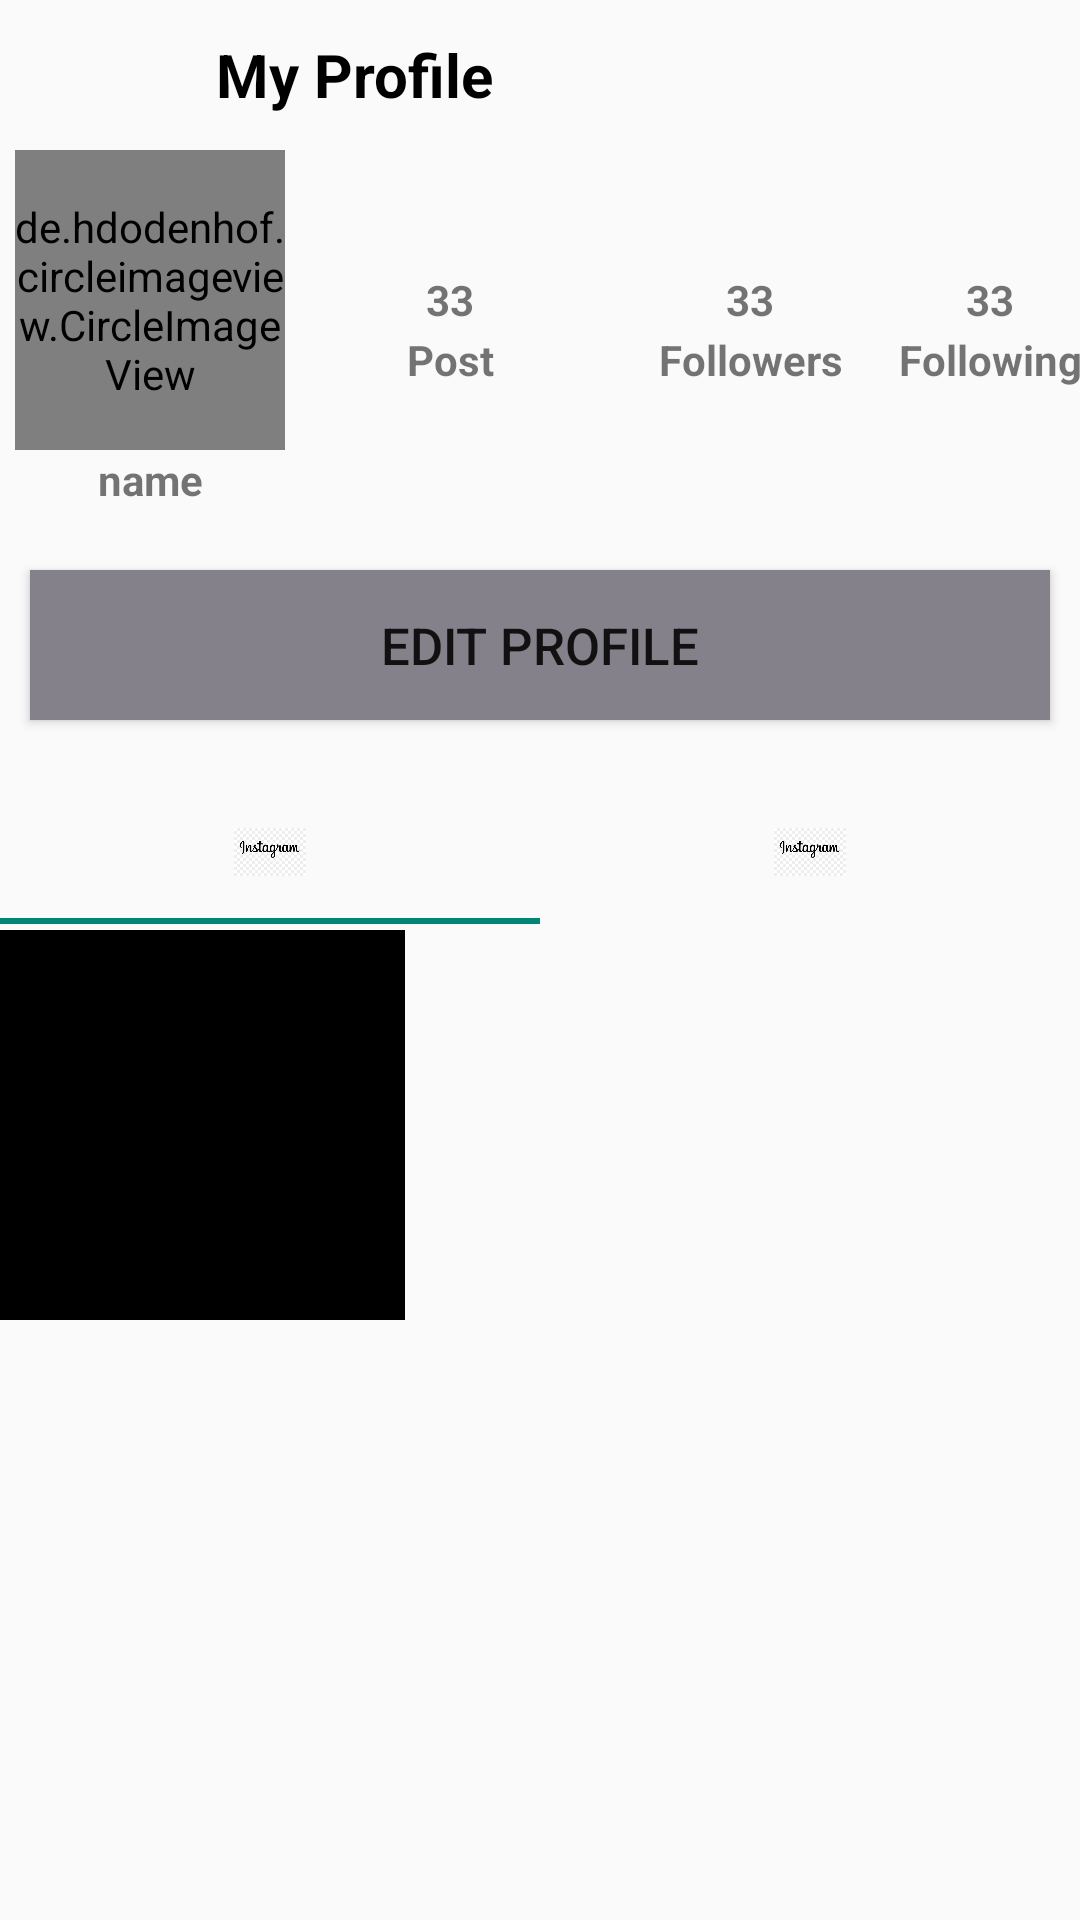

Reconstruct the res/layout file that produces this screen, plus the resources it refers to.
<!-- AndroidManifest.xml: application theme Theme.SNS_App -->
<!-- res/layout/activity_my_page.xml -->
<?xml version="1.0" encoding="utf-8"?>
<androidx.constraintlayout.widget.ConstraintLayout
    xmlns:android="http://schemas.android.com/apk/res/android"
    xmlns:app="http://schemas.android.com/apk/res-auto"
    xmlns:tools="http://schemas.android.com/tools"
    android:layout_width="match_parent"
    android:layout_height="match_parent"
    tools:context=".MyPageActivity">

    <LinearLayout
        android:layout_width="match_parent"
        android:layout_height="50dp">

        <ImageView
            android:layout_width="match_parent"
            android:layout_height="match_parent"
            android:layout_weight="4"
            android:src="@drawable/back"></ImageView>

        <TextView
            android:layout_width="match_parent"
            android:layout_height="match_parent"
            android:layout_weight="1"
            android:gravity="start|center"
            android:text="@string/My_profile"
            android:textSize="20dp"
            android:textStyle="bold"
            android:textColor="@color/black">
        </TextView>

    </LinearLayout>

    <ScrollView
        android:layout_width="match_parent"
        android:layout_height="match_parent"
        android:layout_marginTop="50dp">

        <LinearLayout
            android:layout_width="match_parent"
            android:layout_height="match_parent"
            android:orientation="vertical">

            <RelativeLayout
                android:layout_width="match_parent"
                android:layout_height="120dp">

                <LinearLayout
                    android:id="@+id/my_profile"
                    android:layout_width="100dp"
                    android:layout_height="120dp"
                    android:orientation="vertical">


                    <de.hdodenhof.circleimageview.CircleImageView
                        android:id="@+id/img_profile"
                        android:layout_width="90dp"
                        android:layout_height="100dp"
                        android:layout_gravity="center"
                        android:background="@android:color/transparent"
                        app:civ_border_overlay="true"
                        app:civ_border_width="1dp"
                        app:civ_border_color="#000000"
                        android:src="@drawable/profile_image"/>
                    <TextView
                        android:id="@+id/tv_name"
                        android:layout_width="100dp"
                        android:layout_height="20dp"
                        android:gravity="center"
                        android:text="name"
                        android:textStyle="bold">
                    </TextView>
                </LinearLayout>

                <LinearLayout
                    android:id="@+id/tv_post_num"
                    android:layout_width="100dp"
                    android:layout_height="120dp"
                    android:layout_toRightOf="@id/my_profile"
                    android:gravity="center"
                    android:orientation="vertical">
                    <TextView
                        android:layout_width="100dp"
                        android:layout_height="20dp"
                        android:gravity="center"
                        android:text="33"
                        android:textStyle="bold"
                        android:src="@drawable/instagram_logo">
                    </TextView>
                    <TextView
                        android:layout_width="100dp"
                        android:layout_height="20dp"
                        android:gravity="center"
                        android:textStyle="bold"
                        android:text="@string/My_post_num">
                    </TextView>
                </LinearLayout>

                <LinearLayout
                    android:id="@+id/tv_follower"
                    android:layout_width="100dp"
                    android:layout_height="120dp"
                    android:layout_toRightOf="@id/tv_post_num"
                    android:gravity="center"
                    android:orientation="vertical">
                    <TextView
                        android:layout_width="100dp"
                        android:layout_height="20dp"
                        android:gravity="center"
                        android:text="33"
                        android:textStyle="bold"
                        android:src="@drawable/instagram_logo">
                    </TextView>
                    <TextView
                        android:layout_width="100dp"
                        android:layout_height="20dp"
                        android:gravity="center"
                        android:textStyle="bold"
                        android:text="@string/My_followers">
                    </TextView>
                </LinearLayout>

                <LinearLayout
                    android:id="@+id/tv_following"
                    android:layout_width="100dp"
                    android:layout_height="120dp"
                    android:layout_toRightOf="@id/tv_follower"
                    android:gravity="center"
                    android:orientation="vertical">
                    <TextView
                        android:layout_width="100dp"
                        android:layout_height="20dp"
                        android:gravity="center"
                        android:text="33"
                        android:textStyle="bold"
                        android:src="@drawable/instagram_logo">
                    </TextView>
                    <TextView
                        android:layout_width="100dp"
                        android:layout_height="20dp"
                        android:gravity="center"
                        android:textStyle="bold"
                        android:text="@string/My_following">
                    </TextView>
                </LinearLayout>
            </RelativeLayout>

            <Button
                android:id="@+id/btn_edit_profile"
                android:layout_width="match_parent"
                android:layout_height="50dp"
                android:layout_marginLeft="10dp"
                android:layout_marginRight="10dp"
                android:layout_gravity="center"
                android:layout_marginTop="20dp"
                android:textSize="17dp"
                android:gravity="center"
                android:background="#85818A"
                android:text="@string/Edit_profile">
            </Button>

            <com.google.android.material.tabs.TabLayout
                android:id="@+id/tab_layout"
                android:layout_width="match_parent"
                android:layout_height="match_parent"
                android:layout_marginTop="20dp"
                android:layout_marginBottom="2dp">
                <com.google.android.material.tabs.TabItem
                    android:layout_width="match_parent"
                    android:layout_height="match_parent"
                    android:icon="@drawable/instagram_pont_icon">
                </com.google.android.material.tabs.TabItem>

                <com.google.android.material.tabs.TabItem
                    android:layout_width="match_parent"
                    android:layout_height="match_parent"
                    android:icon="@drawable/instagram_pont_icon">
                </com.google.android.material.tabs.TabItem>
            </com.google.android.material.tabs.TabLayout>

            <GridLayout
                android:id="@+id/grid_my_post"
                android:layout_width="match_parent"
                android:layout_height="match_parent"
                android:orientation="horizontal"
                android:columnCount="3">
                <ImageView
                    android:layout_width="135dp"
                    android:layout_height="130dp"
                    android:background="@color/black">
                </ImageView>



            </GridLayout>
        </LinearLayout>
    </ScrollView>

</androidx.constraintlayout.widget.ConstraintLayout>
<!-- resources referenced by this layout -->
<resources>
  <color name="black">#FF000000</color>
  <!-- drawable instagram_pont_icon: png bitmap (drawable, 9822 bytes) -->
  <string name="Edit_profile">Edit Profile</string>
  <string name="My_followers">Followers</string>
  <string name="My_following">Following</string>
  <string name="My_post_num">Post</string>
  <string name="My_profile">My Profile</string>
  <style name="Theme.SNS_App" parent="Base.Theme.SNS_App" />
  <style name="Base.Theme.SNS_App" parent="Theme.AppCompat.DayNight.NoActionBar">
          
          
      </style>
</resources>
